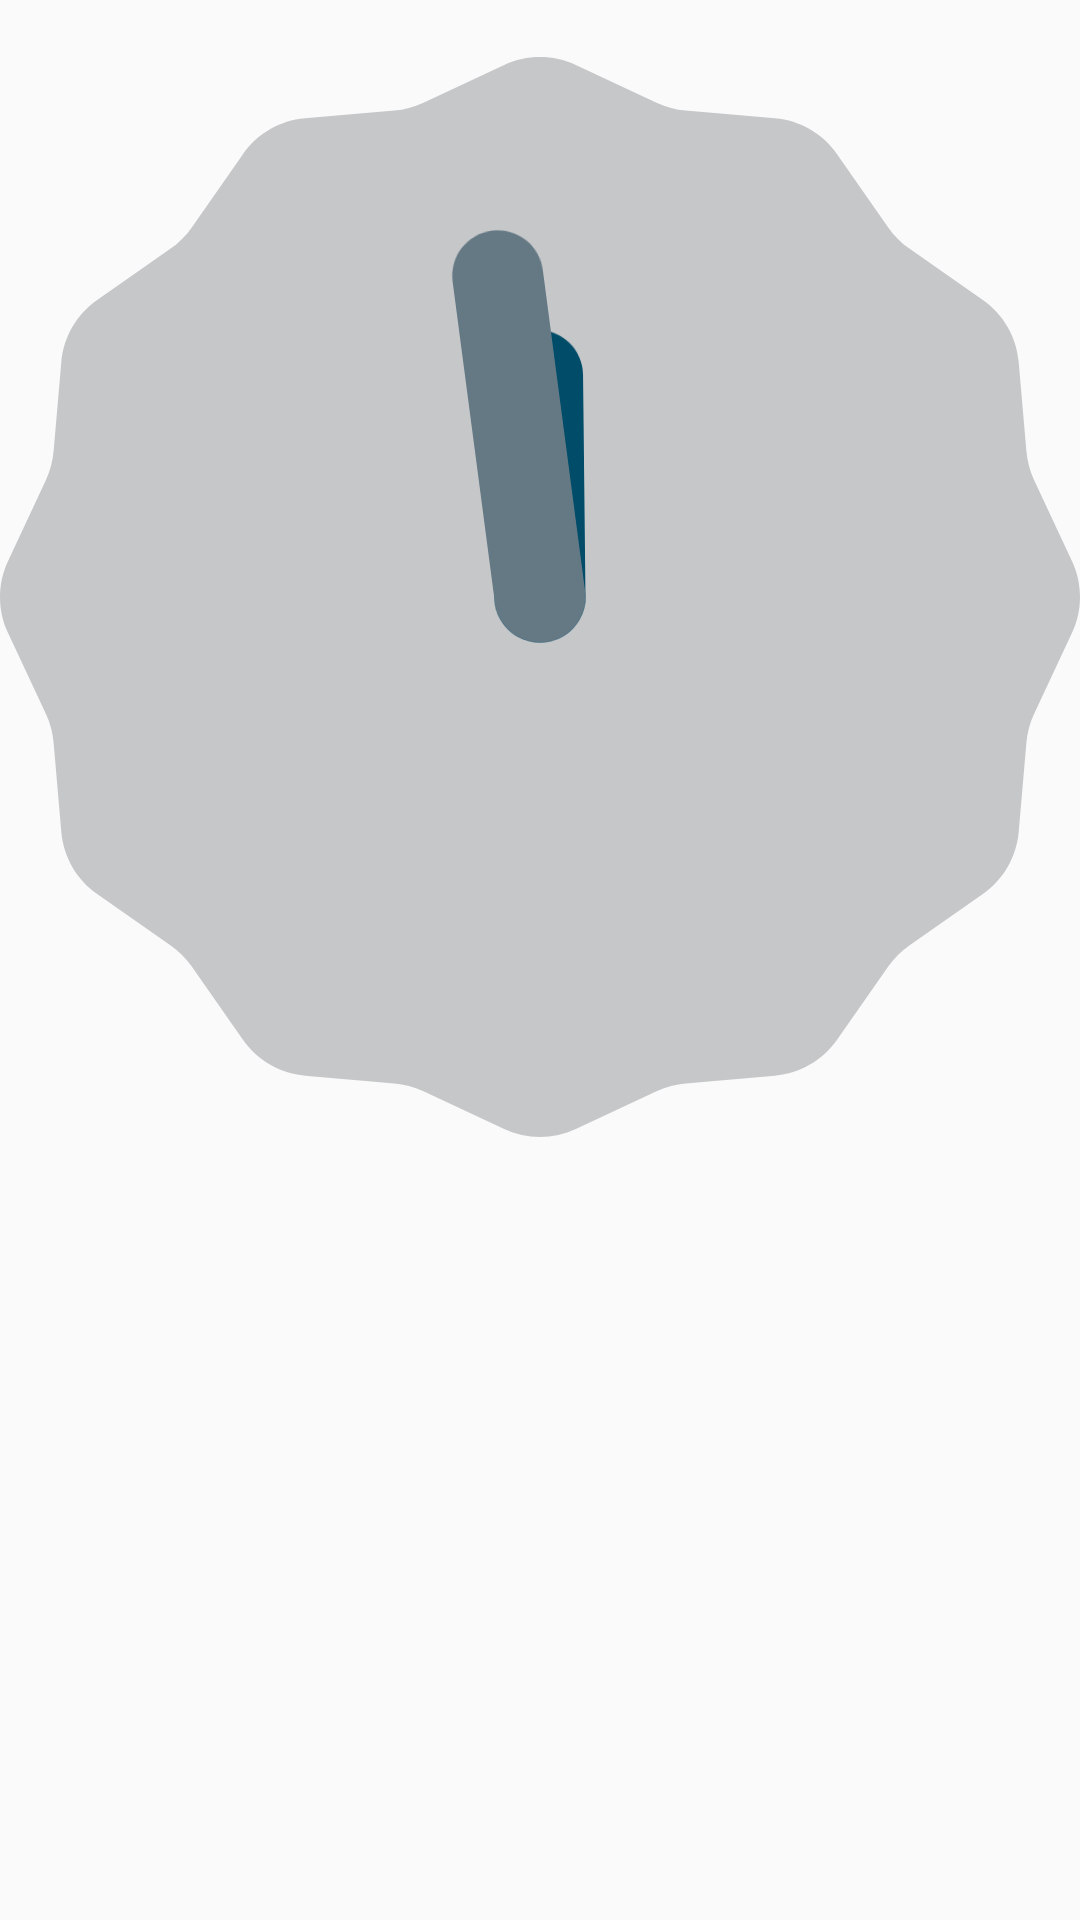

This screen was rendered from an Android layout file. Write that file and the resources it references.
<!-- AndroidManifest.xml: application theme AppTheme -->
<!-- res/layout/banner.xml -->
<?xml version="1.0" encoding="utf-8"?>
<LinearLayout xmlns:android="http://schemas.android.com/apk/res/android"
    android:orientation="vertical" android:layout_width="match_parent"
    android:layout_height="match_parent">

    <TextView
        android:layout_width="wrap_content"
        android:layout_height="wrap_content"
        android:id="@+id/textView2"
        android:layout_gravity="center_horizontal" />

    <AnalogClock
        android:layout_width="wrap_content"
        android:layout_height="wrap_content"
        android:id="@+id/analogClock"
        android:layout_gravity="center_horizontal" />
</LinearLayout>
<!-- resources referenced by this layout -->
<resources>
  <style name="AppTheme" parent="Theme.AppCompat.Light.DarkActionBar">
          
      </style>
</resources>
